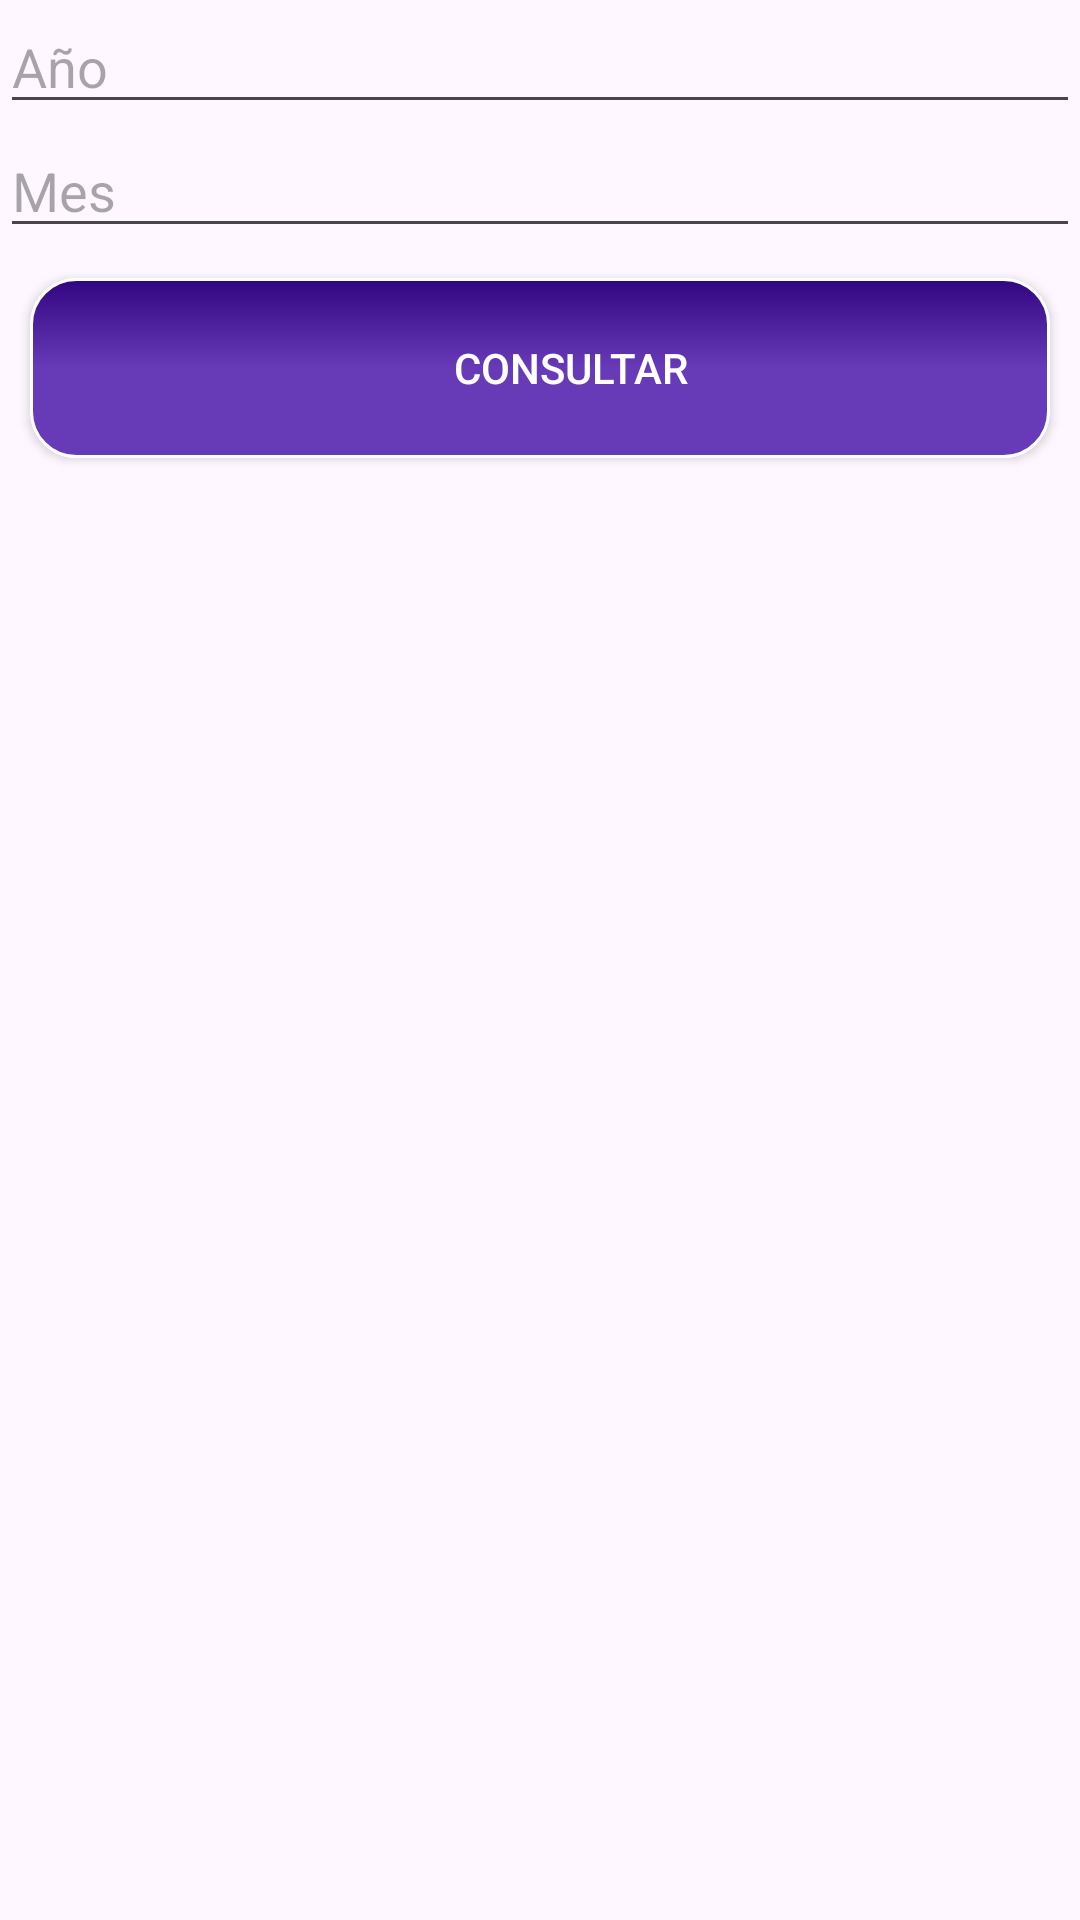

Layout XML and referenced resources for this Android screen:
<!-- AndroidManifest.xml: application theme Theme.APKUNMSM -->
<!-- res/layout/fragment_fragme_tab_prod.xml -->
<?xml version="1.0" encoding="utf-8"?>
<FrameLayout xmlns:android="http://schemas.android.com/apk/res/android"
    xmlns:tools="http://schemas.android.com/tools"
    android:layout_width="match_parent"
    android:layout_height="match_parent"
    xmlns:app="http://schemas.android.com/apk/res-auto"
    tools:context=".menu.FragmeTabProd">

    <LinearLayout
        android:layout_width="match_parent"
        android:layout_height="match_parent"
        android:orientation="vertical">

        <EditText
            android:id="@+id/FrmPred_txta"
            android:layout_width="match_parent"
            android:layout_height="wrap_content"
            android:ems="10"
            android:hint="Año"
            android:inputType="text" />

        <EditText
            android:id="@+id/FrmPred_txtmes"
            android:layout_width="match_parent"
            android:layout_height="wrap_content"
            android:ems="10"
            android:hint="Mes"
            android:inputType="text" />

        <Button
            android:id="@+id/FrmPred_btncon"
            android:layout_width="match_parent"
            android:layout_height="wrap_content"
            android:layout_margin="10dp"
            android:background="@drawable/selector_login_btn"
            android:text="Consultar"
            android:textColor="#FFFFFF"
            app:backgroundTint="@null" />

        <ListView
            android:id="@+id/FrmPred_Lst"
            android:layout_width="match_parent"
            android:layout_height="match_parent" />
    </LinearLayout>

</FrameLayout>
<!-- resources referenced by this layout -->
<resources>
  <!-- drawable selector_login_btn (drawable) -->
  <?xml version="1.0" encoding="utf-8"?>
  <selector xmlns:android="http://schemas.android.com/apk/res/android">
      <item android:state_focused="true">
          <shape android:shape="rectangle">
              <corners android:radius="15dp"/>
              <size android:height="60dp"/>
              <stroke android:width="1dp"
                  android:color="@color/white"/>
              <padding android:left="20dp"/>
              <gradient android:startColor="#80EF09"
                  android:centerColor="#22E209"
                  android:endColor="#144001"
                  android:type="linear"
                  android:angle="270"/>
          </shape>
      </item>
      <item android:state_pressed="false">
          <shape android:shape="rectangle">
              <corners android:radius="15dp"/>
              <size android:height="60dp"/>
              <stroke android:width="1dp"
                  android:color="@color/white"/>
              <padding android:left="20dp"/>
              <gradient android:startColor="#320681"
                  android:centerColor="#673AB7"
                  android:endColor="#673AB7"
                  android:type="linear"
                  android:angle="270"/>
          </shape>
      </item>
  </selector>
  <style name="Theme.APKUNMSM" parent="Base.Theme.APKUNMSM" />
  <style name="Base.Theme.APKUNMSM" parent="Theme.Material3.DayNight.NoActionBar">
          
          
      </style>
  <!-- not gathered from this repository: default colours our renderer supplied (Android Studio template values) -->
  <color name="white">#FFFFFFFF</color>
</resources>
